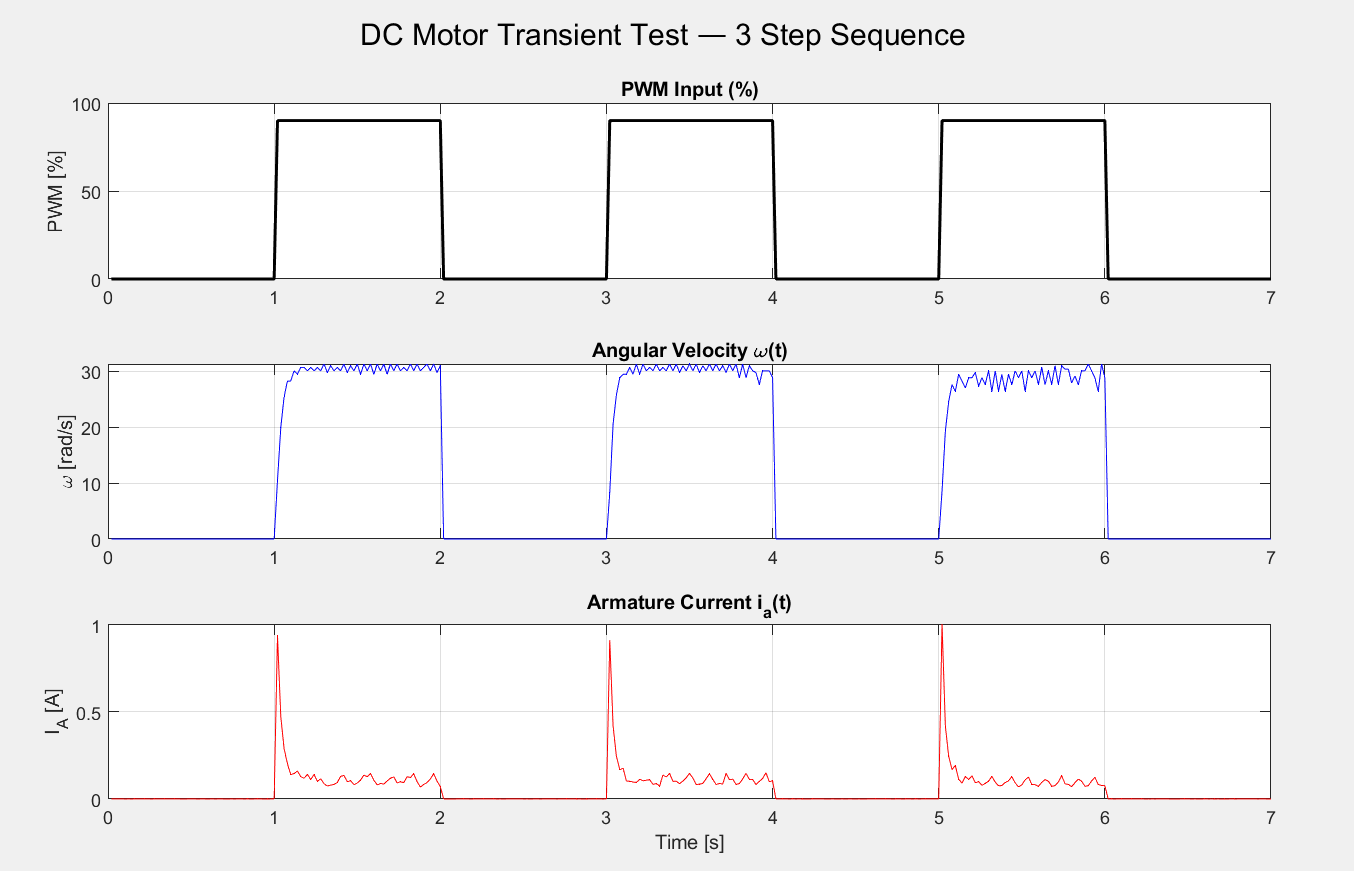

The table this chart was drawn from, first rows:
Ts_real_s, time_s, PWM_input, omega_rad_s, current_A, RPM
0.000000, 0.02, 0.00, 0.000000, 0.000200, 0.000
0.02, 0.04, 0.00, 0.000000, 0.000200, 0.000
0.02, 0.06, 0.00, 0.000000, 0.000100, 0.000
0.02, 0.08, 0.00, 0.000000, 0.000200, 0.000
0.02, 0.1, 0.00, 0.000000, 0.000000, 0.000
0.02, 0.12, 0.00, 0.000000, 0.000100, 0.000
0.02, 0.14, 0.00, 0.000000, 0.000000, 0.000
0.02, 0.16, 0.00, 0.000000, 0.000200, 0.000
0.02, 0.18, 0.00, 0.000000, 0.000300, 0.000
0.02, 0.2, 0.00, 0.000000, 0.000200, 0.000
0.02, 0.22, 0.00, 0.000000, 0.000100, 0.000
0.02, 0.24, 0.00, 0.000000, 0.000100, 0.000
0.02, 0.26, 0.00, 0.000000, 0.000000, 0.000
0.02, 0.28, 0.00, 0.000000, 0.000200, 0.000
0.02, 0.3, 0.00, 0.000000, 0.000200, 0.000
0.02, 0.32, 0.00, 0.000000, 0.000100, 0.000
0.02, 0.34, 0.00, 0.000000, 0.000200, 0.000
0.02, 0.36, 0.00, 0.000000, 0.000100, 0.000
0.02, 0.38, 0.00, 0.000000, 0.000200, 0.000
0.02, 0.4, 0.00, 0.000000, 0.000200, 0.000
0.02, 0.42, 0.00, 0.000000, 0.000200, 0.000
0.02, 0.44, 0.00, 0.000000, -0.000100, 0.000
0.02, 0.46, 0.00, 0.000000, -0.000100, 0.000
0.02, 0.48, 0.00, 0.000000, 0.000200, 0.000
0.02, 0.5, 0.00, 0.000000, 0.000100, 0.000
0.02, 0.52, 0.00, 0.000000, 0.000100, 0.000
0.02, 0.54, 0.00, 0.000000, 0.000000, 0.000
0.02, 0.56, 0.00, 0.000000, 0.000100, 0.000
0.02, 0.58, 0.00, 0.000000, 0.000100, 0.000
0.02, 0.6, 0.00, 0.000000, -0.000100, 0.000
0.02, 0.62, 0.00, 0.000000, 0.000200, 0.000
0.02, 0.64, 0.00, 0.000000, 0.000000, 0.000
0.02, 0.66, 0.00, 0.000000, 0.000100, 0.000
0.02, 0.68, 0.00, 0.000000, 0.000100, 0.000
0.02, 0.7, 0.00, 0.000000, 0.000000, 0.000
0.02, 0.72, 0.00, 0.000000, 0.000000, 0.000
0.02, 0.74, 0.00, 0.000000, 0.000100, 0.000
0.02, 0.76, 0.00, 0.000000, 0.000000, 0.000
0.02, 0.78, 0.00, 0.000000, 0.000200, 0.000
0.02, 0.8, 0.00, 0.000000, 0.000100, 0.000
0.02, 0.82, 0.00, 0.000000, 0.000000, 0.000
0.02, 0.84, 0.00, 0.000000, 0.000200, 0.000
0.02, 0.86, 0.00, 0.000000, -0.000200, 0.000
0.02, 0.88, 0.00, 0.000000, 0.000100, 0.000
0.02, 0.9, 0.00, 0.000000, 0.000100, 0.000
0.02, 0.92, 0.00, 0.000000, 0.000100, 0.000
0.02, 0.94, 0.00, 0.000000, -0.000100, 0.000
0.02, 0.96, 0.00, 0.000000, -0.000200, 0.000
0.02, 0.98, 0.00, 0.000000, 0.000300, 0.000
0.02, 1, 0.00, 0.000000, 0.000200, 0.000
-0.98, 1.02, 90.00, 10.42, 0.9361, 99.51
0.02, 1.04, 90.00, 19.92, 0.4711, 190.2
0.02, 1.06, 90.00, 25.44, 0.287, 242.9
0.02, 1.08, 90.00, 28.2, 0.2009, 269.3
0.02, 1.1, 90.00, 28.2, 0.1396, 269.3
0.02, 1.12, 90.00, 30.04, 0.1456, 286.8
0.02, 1.14, 90.00, 29.42, 0.1603, 281
0.02, 1.16, 90.00, 30.65, 0.1275, 292.7
0.02, 1.18, 90.00, 30.65, 0.1182, 292.7
0.02, 1.2, 90.00, 30.04, 0.1411, 286.8
... 290 more rows
